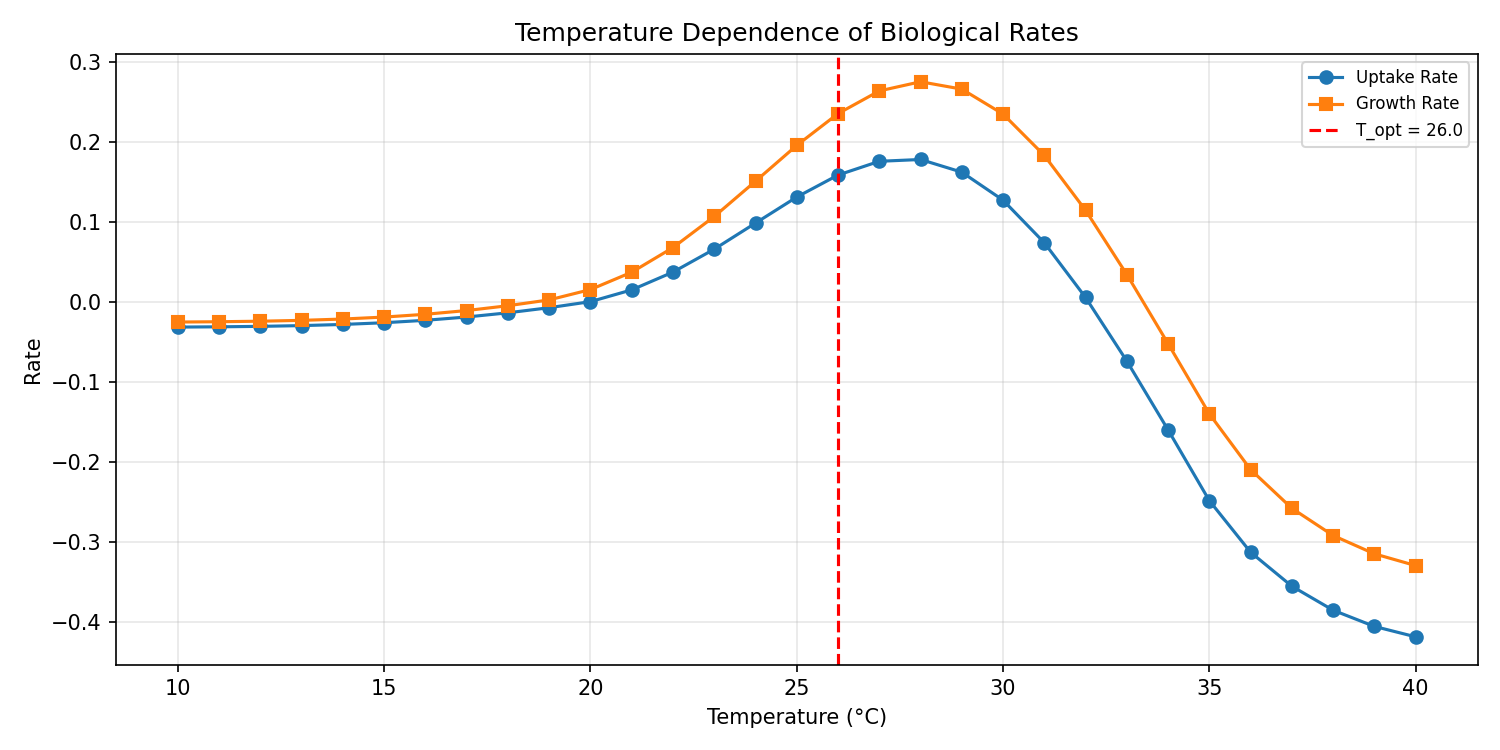

Source data for this figure (header and first rows):
temperature, uptake_rate, growth_rate
10.0, -0.03085, -0.02455
11.0, -0.03051, -0.02416
12.0, -0.02994, -0.02351
13.0, -0.02901, -0.02245
14.0, -0.02756, -0.02079
15.0, -0.02541, -0.01833
16.0, -0.02236, -0.01486
17.0, -0.01826, -0.01016
18.0, -0.013, -0.004152
19.0, -0.006623, 0.003149
20.0, 0.0009518, 0.01606
21.0, 0.01566, 0.03773
22.0, 0.03786, 0.06851
23.0, 0.06652, 0.1074
24.0, 0.09912, 0.1514
25.0, 0.1317, 0.1962
26.0, 0.1591, 0.2359
27.0, 0.1763, 0.2643
28.0, 0.1786, 0.2757
29.0, 0.1628, 0.2665
30.0, 0.1277, 0.2354
31.0, 0.07454, 0.1836
32.0, 0.006145, 0.1151
33.0, -0.07333, 0.03485
34.0, -0.1593, -0.05159
35.0, -0.2477, -0.1393
36.0, -0.3122, -0.2089
37.0, -0.3547, -0.2573
38.0, -0.3847, -0.2913
39.0, -0.4049, -0.3142
40.0, -0.4179, -0.3289
